Labelled photos from "cbis-ddsm", an image-classification folder in RichardObi/mammo_dp. The possible labels are: is benign false, benign.

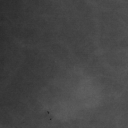
Label: benign

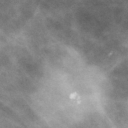
Label: is benign false

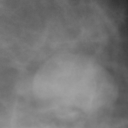
Label: benign

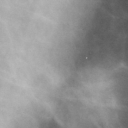
Label: is benign false

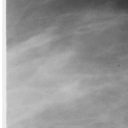
Label: benign

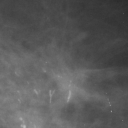
Label: is benign false
